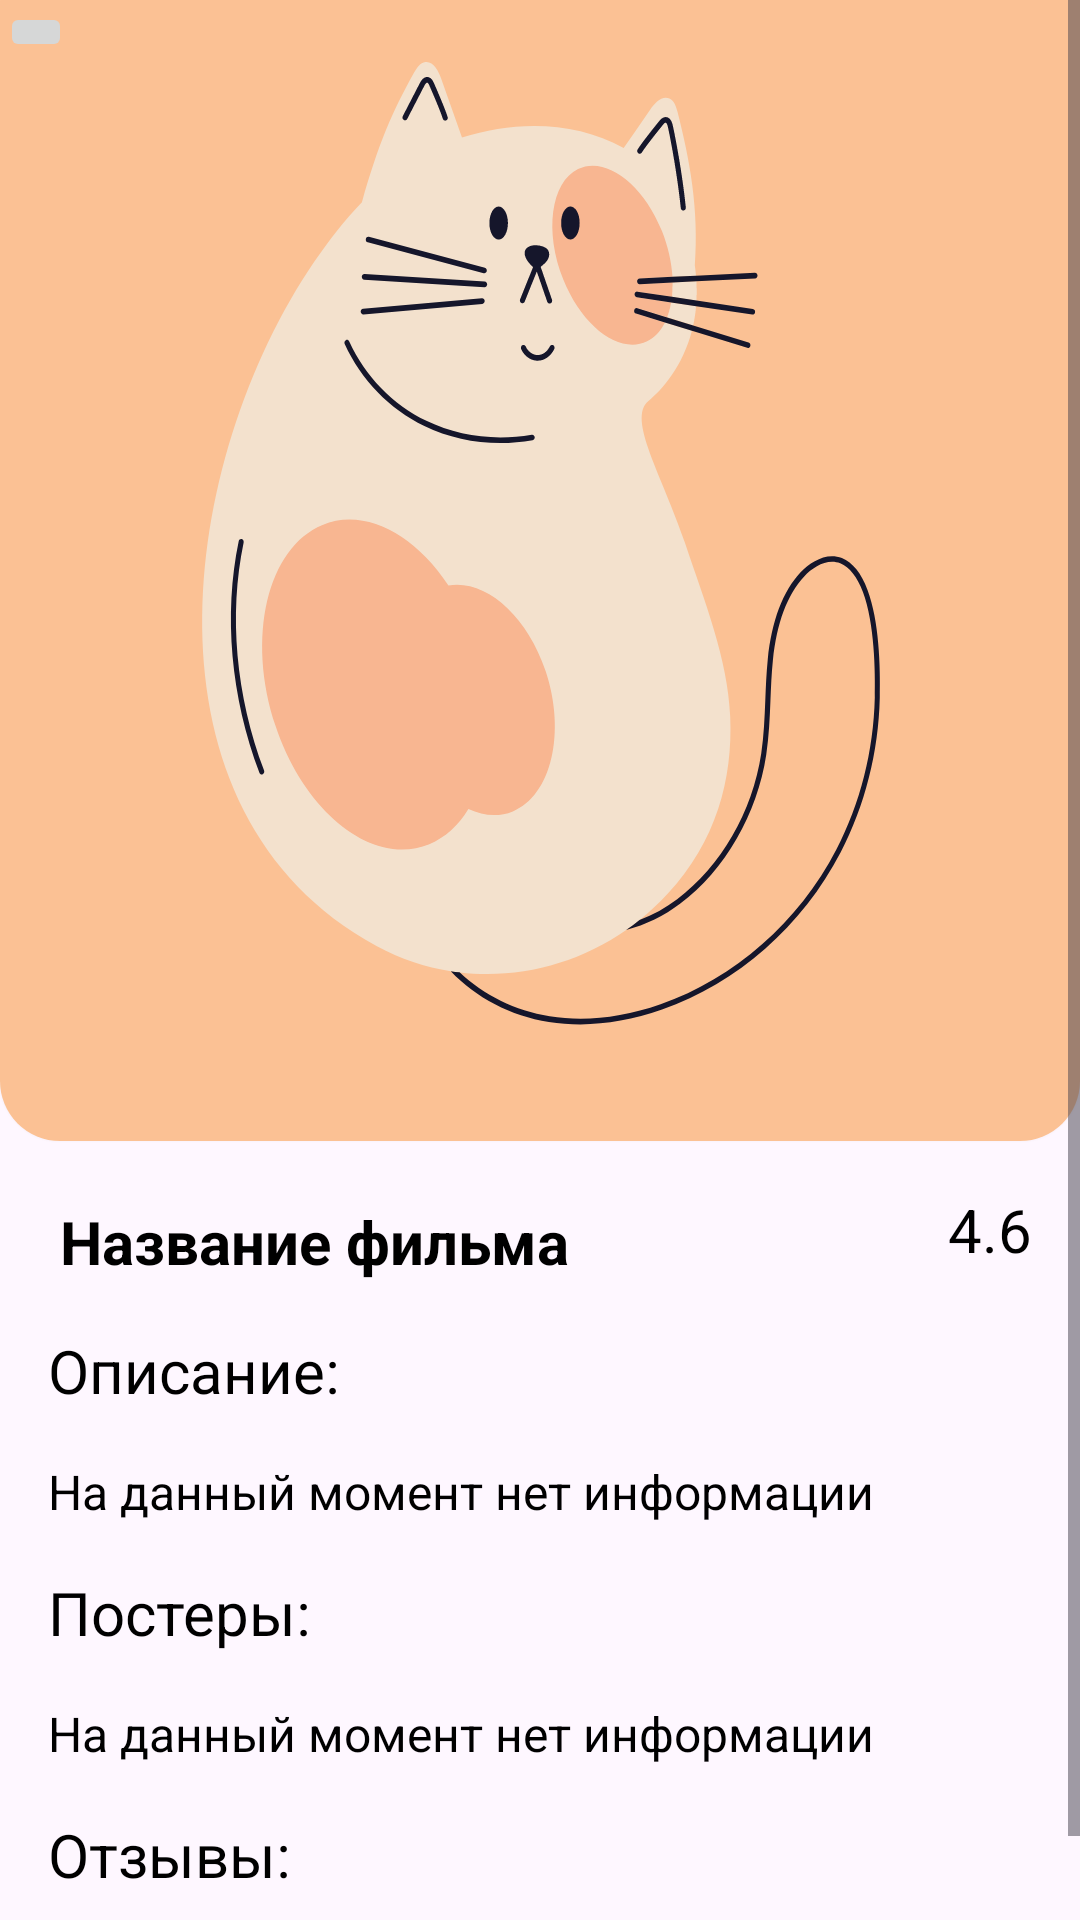

This screen was rendered from an Android layout file. Write that file and the resources it references.
<!-- AndroidManifest.xml: application theme Theme.MovieSearch -->
<!-- res/layout/fragment_movie_info.xml -->
<?xml version="1.0" encoding="utf-8"?>
<ScrollView xmlns:android="http://schemas.android.com/apk/res/android"
    xmlns:app="http://schemas.android.com/apk/res-auto"
    xmlns:tools="http://schemas.android.com/tools"
    android:layout_width="match_parent"
    android:layout_height="match_parent"
    tools:context=".presentation.screens.movieinfo.MovieInfoFragment">

    <androidx.constraintlayout.widget.ConstraintLayout
        android:layout_width="match_parent"
        android:layout_height="wrap_content">

        <androidx.cardview.widget.CardView
            android:id="@+id/cardView"
            android:layout_width="match_parent"
            android:layout_height="wrap_content"
            android:layout_marginTop="-20dp"
            app:cardCornerRadius="20dp"
            app:layout_constraintEnd_toEndOf="parent"
            app:layout_constraintStart_toStartOf="parent"
            app:layout_constraintTop_toTopOf="parent">

            <ImageView
                android:id="@+id/main_movie_image"
                android:layout_width="wrap_content"
                android:layout_height="400dp"
                android:background="@color/background_main_movie_image"
                android:scaleType="fitXY"
                android:src="@drawable/stub_movie_bid_logo" />

            <ImageButton
                android:id="@+id/back_button"
                android:layout_width="wrap_content"
                android:layout_height="wrap_content"
                android:layout_marginTop="20dp"
                android:src="@drawable/back_button" />

        </androidx.cardview.widget.CardView>

        <TextView
            android:id="@+id/movie_name"
            android:layout_width="0dp"
            android:layout_height="wrap_content"
            android:layout_gravity="bottom|start"
            android:layout_margin="20dp"
            android:text="Название фильма"
            android:textSize="20sp"
            android:textStyle="bold"
            app:layout_constraintEnd_toStartOf="@+id/movie_rating"
            app:layout_constraintStart_toStartOf="parent"
            app:layout_constraintTop_toBottomOf="@+id/cardView" />

        <TextView
            android:id="@+id/movie_rating"
            android:layout_width="wrap_content"
            android:layout_height="wrap_content"
            android:layout_gravity="bottom|end"
            android:layout_margin="16dp"
            android:text="4.6"
            android:textSize="20sp"
            app:layout_constraintEnd_toEndOf="parent"
            app:layout_constraintTop_toBottomOf="@+id/cardView" />

        <TextView
            android:id="@+id/movie_title_description"
            android:layout_width="match_parent"
            android:layout_height="wrap_content"
            android:layout_margin="16dp"
            android:text="@string/title_description"
            android:textSize="20sp"
            app:layout_constraintEnd_toEndOf="parent"
            app:layout_constraintStart_toStartOf="parent"
            app:layout_constraintTop_toBottomOf="@+id/movie_name" />

        <TextView
            android:id="@+id/movie_description"
            android:layout_width="match_parent"
            android:layout_height="wrap_content"
            android:layout_margin="16dp"
            android:text="@string/no_info_text"
            android:textSize="16sp"
            app:layout_constraintEnd_toEndOf="parent"
            app:layout_constraintStart_toStartOf="parent"
            app:layout_constraintTop_toBottomOf="@+id/movie_title_description" />

        <TextView
            android:id="@+id/movie_title_posters"
            android:layout_width="match_parent"
            android:layout_height="wrap_content"
            android:layout_margin="16dp"
            android:text="@string/title_posters"
            android:textSize="20sp"
            app:layout_constraintEnd_toEndOf="parent"
            app:layout_constraintStart_toStartOf="parent"
            app:layout_constraintTop_toBottomOf="@+id/movie_description" />

        <TextView
            android:id="@+id/movie_posters"
            android:layout_width="match_parent"
            android:layout_height="wrap_content"
            android:layout_margin="16dp"
            android:text="@string/no_info_text"
            android:textSize="16sp"
            app:layout_constraintEnd_toEndOf="parent"
            app:layout_constraintStart_toStartOf="parent"
            app:layout_constraintTop_toBottomOf="@+id/movie_title_posters" />

        <TextView
            android:id="@+id/movie_title_reviews"
            android:layout_width="match_parent"
            android:layout_height="wrap_content"
            android:layout_margin="16dp"
            android:text="@string/title_reviews"
            android:textSize="20sp"
            app:layout_constraintEnd_toEndOf="parent"
            app:layout_constraintStart_toStartOf="parent"
            app:layout_constraintTop_toBottomOf="@+id/movie_posters" />

        <TextView
            android:id="@+id/movie_reviews"
            android:layout_width="match_parent"
            android:layout_height="wrap_content"
            android:layout_margin="16dp"
            android:text="@string/no_info_text"
            android:textSize="16sp"
            app:layout_constraintEnd_toEndOf="parent"
            app:layout_constraintStart_toStartOf="parent"
            app:layout_constraintTop_toBottomOf="@+id/movie_title_reviews" />
    </androidx.constraintlayout.widget.ConstraintLayout>

</ScrollView>
<!-- resources referenced by this layout -->
<resources>
  <color name="background_main_movie_image">#FBC194</color>
  <!-- drawable stub_movie_bid_logo: vector/xml drawable (drawable, 7653 chars, omitted) -->
  <string name="no_info_text">На данный момент нет информации</string>
  <string name="title_description">Описание:</string>
  <string name="title_posters">Постеры:</string>
  <string name="title_reviews">Отзывы:</string>
  <style name="Theme.MovieSearch" parent="Base.Theme.MovieSearch" />
  <style name="Base.Theme.MovieSearch" parent="Theme.Material3.DayNight.NoActionBar">
          
          
          <item name="android:textColor">@color/black</item>
      </style>
  <color name="black">#FF000000</color>
</resources>
